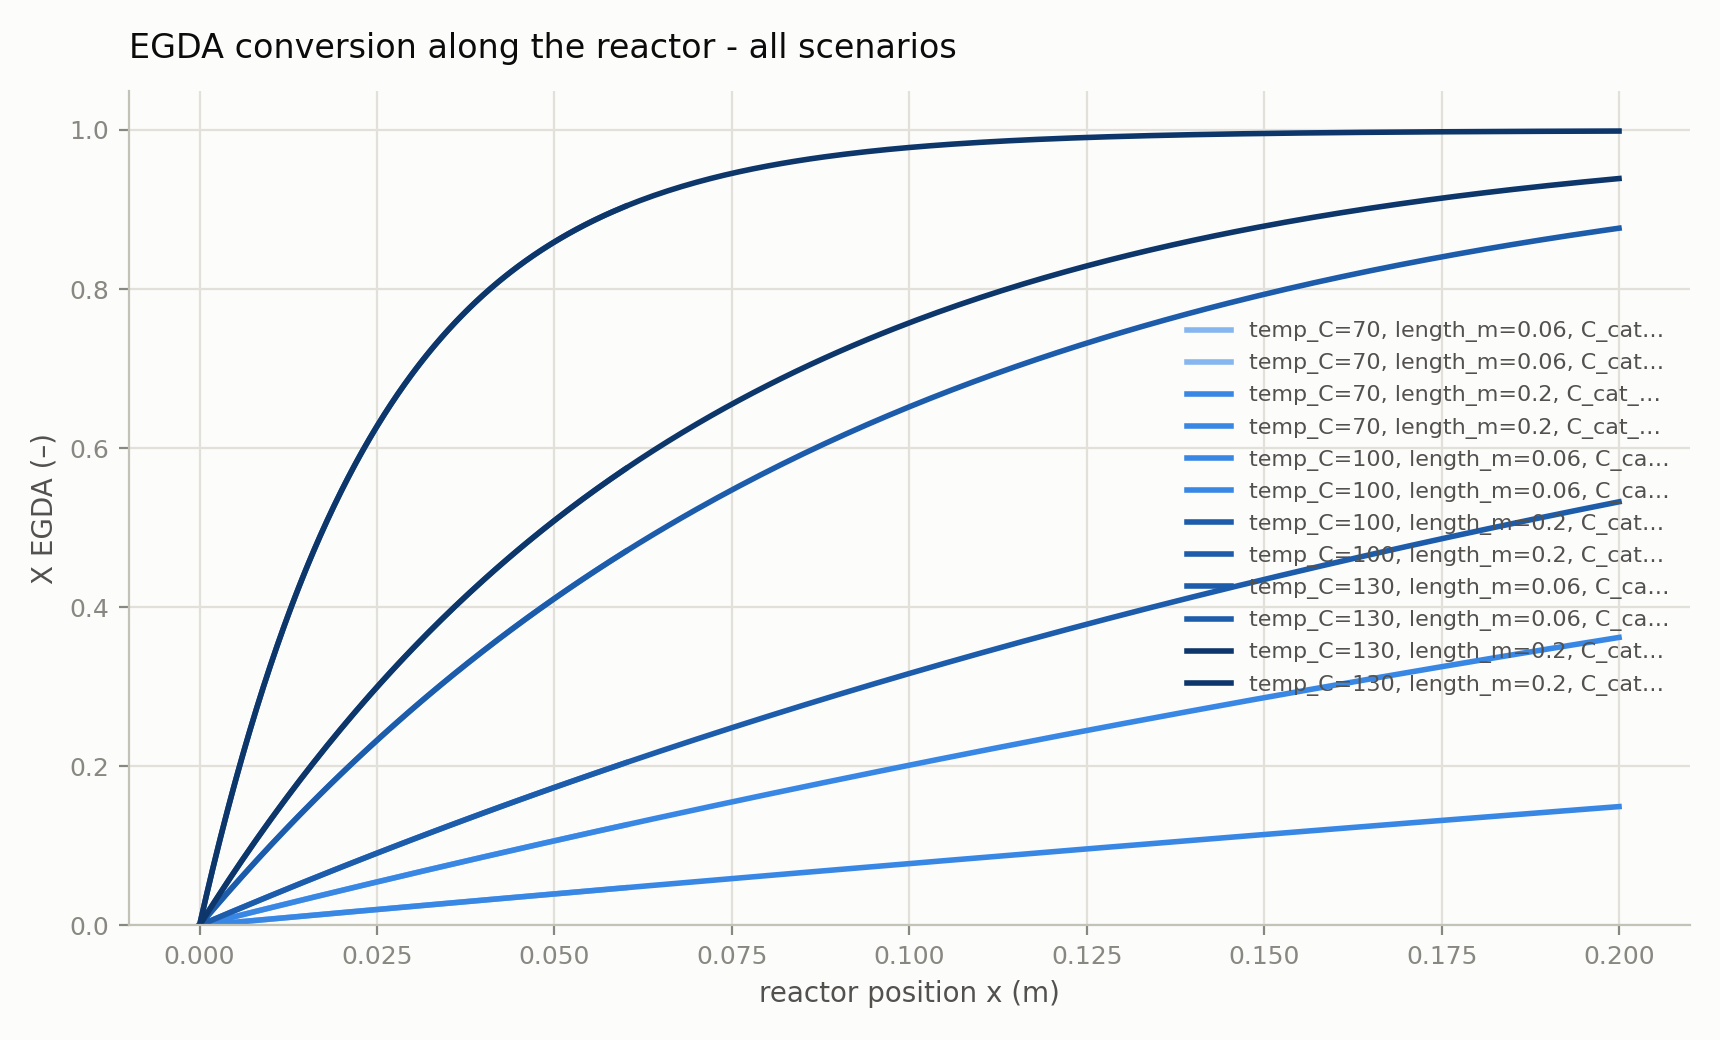

Source data for this figure (header and first rows):
x__temp_C=70, length_m=0.06, C_cat…, y__temp_C=70, length_m=0.06, C_cat…, x__temp_C=70, length_m=0.2, C_cat_…, y__temp_C=70, length_m=0.2, C_cat_…, x__temp_C=100, length_m=0.06, C_ca…, y__temp_C=100, length_m=0.06, C_ca…, x__temp_C=100, length_m=0.2, C_cat…, y__temp_C=100, length_m=0.2, C_cat…
0.00000000e+00, 0.00000000e+00, 0.00000000e+00, 0.00000000e+00, 0.00000000e+00, 0.00000000e+00, 0.00000000e+00, 0.00000000e+00, 0.00000000e+00, 0.00000000e+00, 0.00000000e+00, 0.00000000e+00
3.00000000e-04, 6.75097647e-04, 1.00000000e-03, 2.24854497e-03, 3.00000000e-04, 3.17614163e-03, 1.00000000e-03, 1.05477715e-02, 3.00000000e-04, 1.18278763e-02, 1.00000000e-03, 3.88823924e-02
6.00000000e-04, 1.34973731e-03, 2.00000000e-03, 4.49200920e-03, 6.00000000e-04, 6.34214595e-03, 2.00000000e-03, 2.09837375e-02, 6.00000000e-04, 2.35151635e-02, 2.00000000e-03, 7.62453106e-02
9.00000000e-04, 2.02391929e-03, 3.00000000e-03, 6.73040411e-03, 9.00000000e-04, 9.49804511e-03, 3.00000000e-03, 3.13090765e-02, 9.00000000e-04, 3.50635258e-02, 3.00000000e-03, 1.12147910e-01
1.20000000e-03, 2.69764391e-03, 4.00000000e-03, 8.96374105e-03, 1.20000000e-03, 1.26438712e-02, 4.00000000e-03, 4.15249550e-02, 1.20000000e-03, 4.64746075e-02, 4.00000000e-03, 1.46647070e-01
1.50000000e-03, 3.37091146e-03, 5.00000000e-03, 1.11920314e-02, 1.50000000e-03, 1.57796562e-02, 5.00000000e-03, 5.16325271e-02, 1.50000000e-03, 5.77500342e-02, 5.00000000e-03, 1.79797482e-01
1.80000000e-03, 4.04372227e-03, 6.00000000e-03, 1.34152864e-02, 1.80000000e-03, 1.89054319e-02, 6.00000000e-03, 6.16329351e-02, 1.80000000e-03, 6.88914121e-02, 6.00000000e-03, 2.11651726e-01
2.10000000e-03, 4.71607663e-03, 7.00000000e-03, 1.56335174e-02, 2.10000000e-03, 2.20212302e-02, 7.00000000e-03, 7.15273092e-02, 2.10000000e-03, 7.99003288e-02, 7.00000000e-03, 2.42260358e-01
2.40000000e-03, 5.38797485e-03, 8.00000000e-03, 1.78467357e-02, 2.40000000e-03, 2.51270827e-02, 8.00000000e-03, 8.13167681e-02, 2.40000000e-03, 9.07783533e-02, 8.00000000e-03, 2.71671982e-01
2.70000000e-03, 6.05941724e-03, 9.00000000e-03, 2.00549524e-02, 2.70000000e-03, 2.82230210e-02, 9.00000000e-03, 9.10024187e-02, 2.70000000e-03, 1.01527036e-01, 9.00000000e-03, 2.99933322e-01
3.00000000e-03, 6.73040411e-03, 1.00000000e-02, 2.22581789e-02, 3.00000000e-03, 3.13090765e-02, 1.00000000e-02, 1.00585357e-01, 3.00000000e-03, 1.12147910e-01, 1.00000000e-02, 3.27089299e-01
3.30000000e-03, 7.40093576e-03, 1.10000000e-02, 2.44564264e-02, 3.30000000e-03, 3.43852807e-02, 1.10000000e-02, 1.10066666e-01, 3.30000000e-03, 1.22642489e-01, 1.10000000e-02, 3.53183094e-01
3.60000000e-03, 8.07101250e-03, 1.20000000e-02, 2.66497059e-02, 3.60000000e-03, 3.74516648e-02, 1.20000000e-02, 1.19447419e-01, 3.60000000e-03, 1.33012271e-01, 1.20000000e-02, 3.78256219e-01
3.90000000e-03, 8.74063464e-03, 1.30000000e-02, 2.88380286e-02, 3.90000000e-03, 4.05082599e-02, 1.30000000e-02, 1.28728678e-01, 3.90000000e-03, 1.43258734e-01, 1.30000000e-02, 4.02348574e-01
4.20000000e-03, 9.40980248e-03, 1.40000000e-02, 3.10214057e-02, 4.20000000e-03, 4.35550972e-02, 1.40000000e-02, 1.37911493e-01, 4.20000000e-03, 1.53383340e-01, 1.40000000e-02, 4.25498516e-01
4.50000000e-03, 1.00785163e-02, 1.50000000e-02, 3.31998483e-02, 4.50000000e-03, 4.65922077e-02, 1.50000000e-02, 1.46996904e-01, 4.50000000e-03, 1.63387535e-01, 1.50000000e-02, 4.47742911e-01
4.80000000e-03, 1.07467765e-02, 1.60000000e-02, 3.53733673e-02, 4.80000000e-03, 4.96196222e-02, 1.60000000e-02, 1.55985940e-01, 4.80000000e-03, 1.73272746e-01, 1.60000000e-02, 4.69117196e-01
5.10000000e-03, 1.14145833e-02, 1.70000000e-02, 3.75419740e-02, 5.10000000e-03, 5.26373716e-02, 1.70000000e-02, 1.64879619e-01, 5.10000000e-03, 1.83040384e-01, 1.70000000e-02, 4.89655429e-01
5.40000000e-03, 1.20819370e-02, 1.80000000e-02, 3.97056792e-02, 5.40000000e-03, 5.56454864e-02, 1.80000000e-02, 1.73678948e-01, 5.40000000e-03, 1.92691844e-01, 1.80000000e-02, 5.09390347e-01
5.70000000e-03, 1.27488379e-02, 1.90000000e-02, 4.18644941e-02, 5.70000000e-03, 5.86439974e-02, 1.90000000e-02, 1.82384924e-01, 5.70000000e-03, 2.02228504e-01, 1.90000000e-02, 5.28353411e-01
6.00000000e-03, 1.34152864e-02, 2.00000000e-02, 4.40184295e-02, 6.00000000e-03, 6.16329351e-02, 2.00000000e-02, 1.90998535e-01, 6.00000000e-03, 2.11651726e-01, 2.00000000e-02, 5.46574861e-01
6.30000000e-03, 1.40812827e-02, 2.10000000e-02, 4.61674964e-02, 6.30000000e-03, 6.46123297e-02, 2.10000000e-02, 1.99520755e-01, 6.30000000e-03, 2.20962857e-01, 2.10000000e-02, 5.64083755e-01
6.60000000e-03, 1.47468271e-02, 2.20000000e-02, 4.83117058e-02, 6.60000000e-03, 6.75822117e-02, 2.20000000e-02, 2.07952552e-01, 6.60000000e-03, 2.30163226e-01, 2.20000000e-02, 5.80908022e-01
6.90000000e-03, 1.54119200e-02, 2.30000000e-02, 5.04510685e-02, 6.90000000e-03, 7.05426113e-02, 2.30000000e-02, 2.16294880e-01, 6.90000000e-03, 2.39254148e-01, 2.30000000e-02, 5.97074502e-01
7.20000000e-03, 1.60765617e-02, 2.40000000e-02, 5.25855955e-02, 7.20000000e-03, 7.34935586e-02, 2.40000000e-02, 2.24548688e-01, 7.20000000e-03, 2.48236922e-01, 2.40000000e-02, 6.12608987e-01
7.50000000e-03, 1.67407524e-02, 2.50000000e-02, 5.47152976e-02, 7.50000000e-03, 7.64350836e-02, 2.50000000e-02, 2.32714909e-01, 7.50000000e-03, 2.57112833e-01, 2.50000000e-02, 6.27536262e-01
7.80000000e-03, 1.74044925e-02, 2.60000000e-02, 5.68401855e-02, 7.80000000e-03, 7.93672162e-02, 2.60000000e-02, 2.40794472e-01, 7.80000000e-03, 2.65883148e-01, 2.60000000e-02, 6.41880147e-01
8.10000000e-03, 1.80677822e-02, 2.70000000e-02, 5.89602702e-02, 8.10000000e-03, 8.22899864e-02, 2.70000000e-02, 2.48788292e-01, 8.10000000e-03, 2.74549123e-01, 2.70000000e-02, 6.55663528e-01
8.40000000e-03, 1.87306219e-02, 2.80000000e-02, 6.10755624e-02, 8.40000000e-03, 8.52034237e-02, 2.80000000e-02, 2.56697278e-01, 8.40000000e-03, 2.83111997e-01, 2.80000000e-02, 6.68908398e-01
8.70000000e-03, 1.93930119e-02, 2.90000000e-02, 6.31860728e-02, 8.70000000e-03, 8.81075580e-02, 2.90000000e-02, 2.64522325e-01, 8.70000000e-03, 2.91572993e-01, 2.90000000e-02, 6.81635891e-01
9.00000000e-03, 2.00549524e-02, 3.00000000e-02, 6.52918123e-02, 9.00000000e-03, 9.10024187e-02, 3.00000000e-02, 2.72264324e-01, 9.00000000e-03, 2.99933322e-01, 3.00000000e-02, 6.93866313e-01
9.30000000e-03, 2.07164439e-02, 3.10000000e-02, 6.73927914e-02, 9.30000000e-03, 9.38880354e-02, 3.10000000e-02, 2.79924152e-01, 9.30000000e-03, 3.08194180e-01, 3.10000000e-02, 7.05619176e-01
9.60000000e-03, 2.13774864e-02, 3.20000000e-02, 6.94890210e-02, 9.60000000e-03, 9.67644374e-02, 3.20000000e-02, 2.87502679e-01, 9.60000000e-03, 3.16356750e-01, 3.20000000e-02, 7.16913226e-01
9.90000000e-03, 2.20380805e-02, 3.30000000e-02, 7.15805116e-02, 9.90000000e-03, 9.96316539e-02, 3.30000000e-02, 2.95000767e-01, 9.90000000e-03, 3.24422199e-01, 3.30000000e-02, 7.27766478e-01
1.02000000e-02, 2.26982264e-02, 3.40000000e-02, 7.36672739e-02, 1.02000000e-02, 1.02489714e-01, 3.40000000e-02, 3.02419267e-01, 1.02000000e-02, 3.32391681e-01, 3.40000000e-02, 7.38196239e-01
1.05000000e-02, 2.33579243e-02, 3.50000000e-02, 7.57493186e-02, 1.05000000e-02, 1.05338647e-01, 3.50000000e-02, 3.09759022e-01, 1.05000000e-02, 3.40266337e-01, 3.50000000e-02, 7.48219139e-01
1.08000000e-02, 2.40171747e-02, 3.60000000e-02, 7.78266561e-02, 1.08000000e-02, 1.08178483e-01, 3.60000000e-02, 3.17020865e-01, 1.08000000e-02, 3.48047294e-01, 3.60000000e-02, 7.57851152e-01
1.11000000e-02, 2.46759777e-02, 3.70000000e-02, 7.98992972e-02, 1.11000000e-02, 1.11009249e-01, 3.70000000e-02, 3.24205622e-01, 1.11000000e-02, 3.55735666e-01, 3.70000000e-02, 7.67107631e-01
1.14000000e-02, 2.53343337e-02, 3.80000000e-02, 8.19672523e-02, 1.14000000e-02, 1.13830974e-01, 3.80000000e-02, 3.31314110e-01, 1.14000000e-02, 3.63332555e-01, 3.80000000e-02, 7.76003323e-01
1.17000000e-02, 2.59922430e-02, 3.90000000e-02, 8.40305319e-02, 1.17000000e-02, 1.16643688e-01, 3.90000000e-02, 3.38347137e-01, 1.17000000e-02, 3.70839047e-01, 3.90000000e-02, 7.84552397e-01
1.20000000e-02, 2.66497059e-02, 4.00000000e-02, 8.60891466e-02, 1.20000000e-02, 1.19447419e-01, 4.00000000e-02, 3.45305501e-01, 1.20000000e-02, 3.78256219e-01, 4.00000000e-02, 7.92768465e-01
1.23000000e-02, 2.73067226e-02, 4.10000000e-02, 8.81431068e-02, 1.23000000e-02, 1.22242196e-01, 4.10000000e-02, 3.52189995e-01, 1.23000000e-02, 3.85585132e-01, 4.10000000e-02, 8.00664605e-01
1.26000000e-02, 2.79632936e-02, 4.20000000e-02, 9.01924231e-02, 1.26000000e-02, 1.25028046e-01, 4.20000000e-02, 3.59001401e-01, 1.26000000e-02, 3.92826836e-01, 4.20000000e-02, 8.08253381e-01
1.29000000e-02, 2.86194191e-02, 4.30000000e-02, 9.22371057e-02, 1.29000000e-02, 1.27804999e-01, 4.30000000e-02, 3.65740495e-01, 1.29000000e-02, 3.99982368e-01, 4.30000000e-02, 8.15546864e-01
1.32000000e-02, 2.92750993e-02, 4.40000000e-02, 9.42771652e-02, 1.32000000e-02, 1.30573083e-01, 4.40000000e-02, 3.72408041e-01, 1.32000000e-02, 4.07052755e-01, 4.40000000e-02, 8.22556649e-01
1.35000000e-02, 2.99303347e-02, 4.50000000e-02, 9.63126119e-02, 1.35000000e-02, 1.33332326e-01, 4.50000000e-02, 3.79004800e-01, 1.35000000e-02, 4.14039009e-01, 4.50000000e-02, 8.29293876e-01
1.38000000e-02, 3.05851254e-02, 4.60000000e-02, 9.83434562e-02, 1.38000000e-02, 1.36082756e-01, 4.60000000e-02, 3.85531521e-01, 1.38000000e-02, 4.20942130e-01, 4.60000000e-02, 8.35769246e-01
1.41000000e-02, 3.12394718e-02, 4.70000000e-02, 1.00369708e-01, 1.41000000e-02, 1.38824401e-01, 4.70000000e-02, 3.91988948e-01, 1.41000000e-02, 4.27763109e-01, 4.70000000e-02, 8.41993042e-01
1.44000000e-02, 3.18933743e-02, 4.80000000e-02, 1.02391379e-01, 1.44000000e-02, 1.41557288e-01, 4.80000000e-02, 3.98377815e-01, 1.44000000e-02, 4.34502924e-01, 4.80000000e-02, 8.47975138e-01
1.47000000e-02, 3.25468330e-02, 4.90000000e-02, 1.04408478e-01, 1.47000000e-02, 1.44281447e-01, 4.90000000e-02, 4.04698849e-01, 1.47000000e-02, 4.41162540e-01, 4.90000000e-02, 8.53725023e-01
1.50000000e-02, 3.31998483e-02, 5.00000000e-02, 1.06421016e-01, 1.50000000e-02, 1.46996904e-01, 5.00000000e-02, 4.10952770e-01, 1.50000000e-02, 4.47742911e-01, 5.00000000e-02, 8.59251810e-01
1.53000000e-02, 3.38524204e-02, 5.10000000e-02, 1.08429002e-01, 1.53000000e-02, 1.49703688e-01, 5.10000000e-02, 4.17140291e-01, 1.53000000e-02, 4.54244982e-01, 5.10000000e-02, 8.64564255e-01
1.56000000e-02, 3.45045498e-02, 5.20000000e-02, 1.10432449e-01, 1.56000000e-02, 1.52401826e-01, 5.20000000e-02, 4.23262114e-01, 1.56000000e-02, 4.60669685e-01, 5.20000000e-02, 8.69670769e-01
1.59000000e-02, 3.51562367e-02, 5.30000000e-02, 1.12431364e-01, 1.59000000e-02, 1.55091345e-01, 5.30000000e-02, 4.29318938e-01, 1.59000000e-02, 4.67017941e-01, 5.30000000e-02, 8.74579430e-01
1.62000000e-02, 3.58074813e-02, 5.40000000e-02, 1.14425759e-01, 1.62000000e-02, 1.57772272e-01, 5.40000000e-02, 4.35311453e-01, 1.62000000e-02, 4.73290660e-01, 5.40000000e-02, 8.79298001e-01
1.65000000e-02, 3.64582840e-02, 5.50000000e-02, 1.16415645e-01, 1.65000000e-02, 1.60444636e-01, 5.50000000e-02, 4.41240340e-01, 1.65000000e-02, 4.79488742e-01, 5.50000000e-02, 8.83833936e-01
1.68000000e-02, 3.71086451e-02, 5.60000000e-02, 1.18401030e-01, 1.68000000e-02, 1.63108463e-01, 5.60000000e-02, 4.47106276e-01, 1.68000000e-02, 4.85613077e-01, 5.60000000e-02, 8.88194398e-01
1.71000000e-02, 3.77585649e-02, 5.70000000e-02, 1.20381925e-01, 1.71000000e-02, 1.65763781e-01, 5.70000000e-02, 4.52909928e-01, 1.71000000e-02, 4.91664541e-01, 5.70000000e-02, 8.92386266e-01
1.74000000e-02, 3.84080436e-02, 5.80000000e-02, 1.22358340e-01, 1.74000000e-02, 1.68410617e-01, 5.80000000e-02, 4.58651958e-01, 1.74000000e-02, 4.97644004e-01, 5.80000000e-02, 8.96416148e-01
1.77000000e-02, 3.90570817e-02, 5.90000000e-02, 1.24330286e-01, 1.77000000e-02, 1.71048997e-01, 5.90000000e-02, 4.64333020e-01, 1.77000000e-02, 5.03552324e-01, 5.90000000e-02, 9.00290394e-01
... 141 more rows
